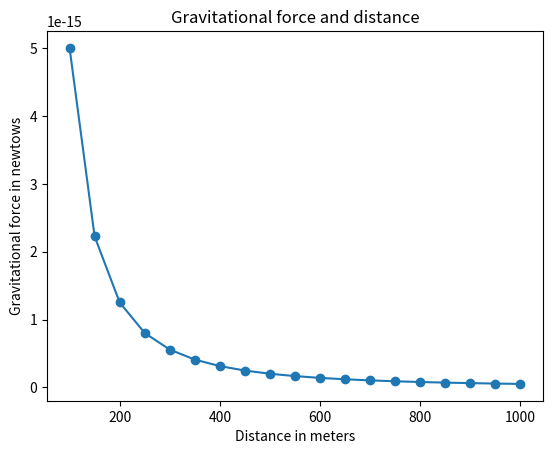

Write Python code to recreate this figure.
'''
The relationship between gravitational force 
and distance between two bodies
'''

import matplotlib.pyplot as plt

# Draw the graph

def draw_graph(x, y):
  plt.plot(x, y, marker = 'o')
  plt.xlabel('Distance in meters')
  plt.ylabel('Gravitational force in newtows')
  plt.title('Gravitational force and distance')
  plt.show()

def generate_F_r():
  # Generate valeus for r
  r = range(100, 1001, 50)
  print(r)
  # Empty list to store the calculated values of F
  F = []

  # Constant, G 
  G = 6.674*(10**-11)
  # Two masses 
  m1 = 0.5
  m2 = 1.5

  # Calculate force and add it to the list, F 
  for dist in r: 
    force = G*(m1 * m2) / (dist**2)
    F.append(force)

  # Call the draw_graph function
  draw_graph(r, F)

if __name__ == "__main__":
  generate_F_r()